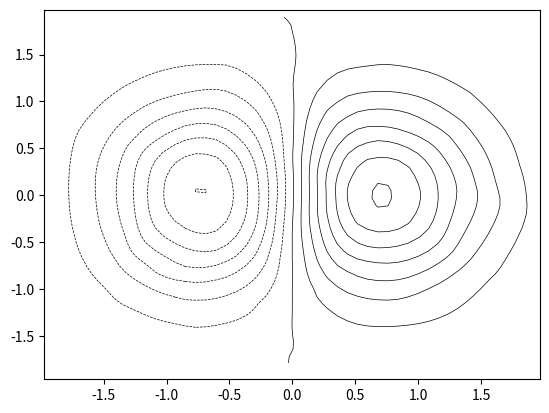

Here is the Python script that generated this plot: (Note: this script raises an exception after producing the figure.)
from numpy import linspace,exp,vstack
from scipy.interpolate import griddata
import matplotlib.pyplot as plt
import matplotlib.animation as animation
from numpy.random import uniform, seed

def main():
    seed(1234)
    x = uniform(-2,2,100)
    y = uniform(-2,2,100)
    data = vstack((x*exp(-x**2-y**2),0.5*x*exp(-x**2-y**2),0.2*x*exp(-x**2-y**2)))
    xi = linspace(min(x), max(x))
    yi = linspace(min(y), max(y))
    zi = []
    numframes = data.shape[0]
    for ii in range(numframes):
        zi.append(griddata((x, y), data[ii], (xi[None,:], yi[:,None]), method='cubic'))

    fig = plt.figure()
    im = plt.contour(xi, yi, zi[0], 15, linewidths=0.5, colors='k')
    ax = fig.gca()
    ani = animation.FuncAnimation(fig, update_contour_plot, frames=xrange(numframes), fargs=(zi, ax, fig, xi, yi), interval=1000)
    plt.colorbar(im)
    plt.show()
    return ani


def update_contour_plot(i, data,  ax, fig, xi, yi):
    ax.cla()
    im = ax.contour(xi, yi, data[i], 15, linewidths=0.5, colors='k')
    plt.title(str(i))
    return im,

main()